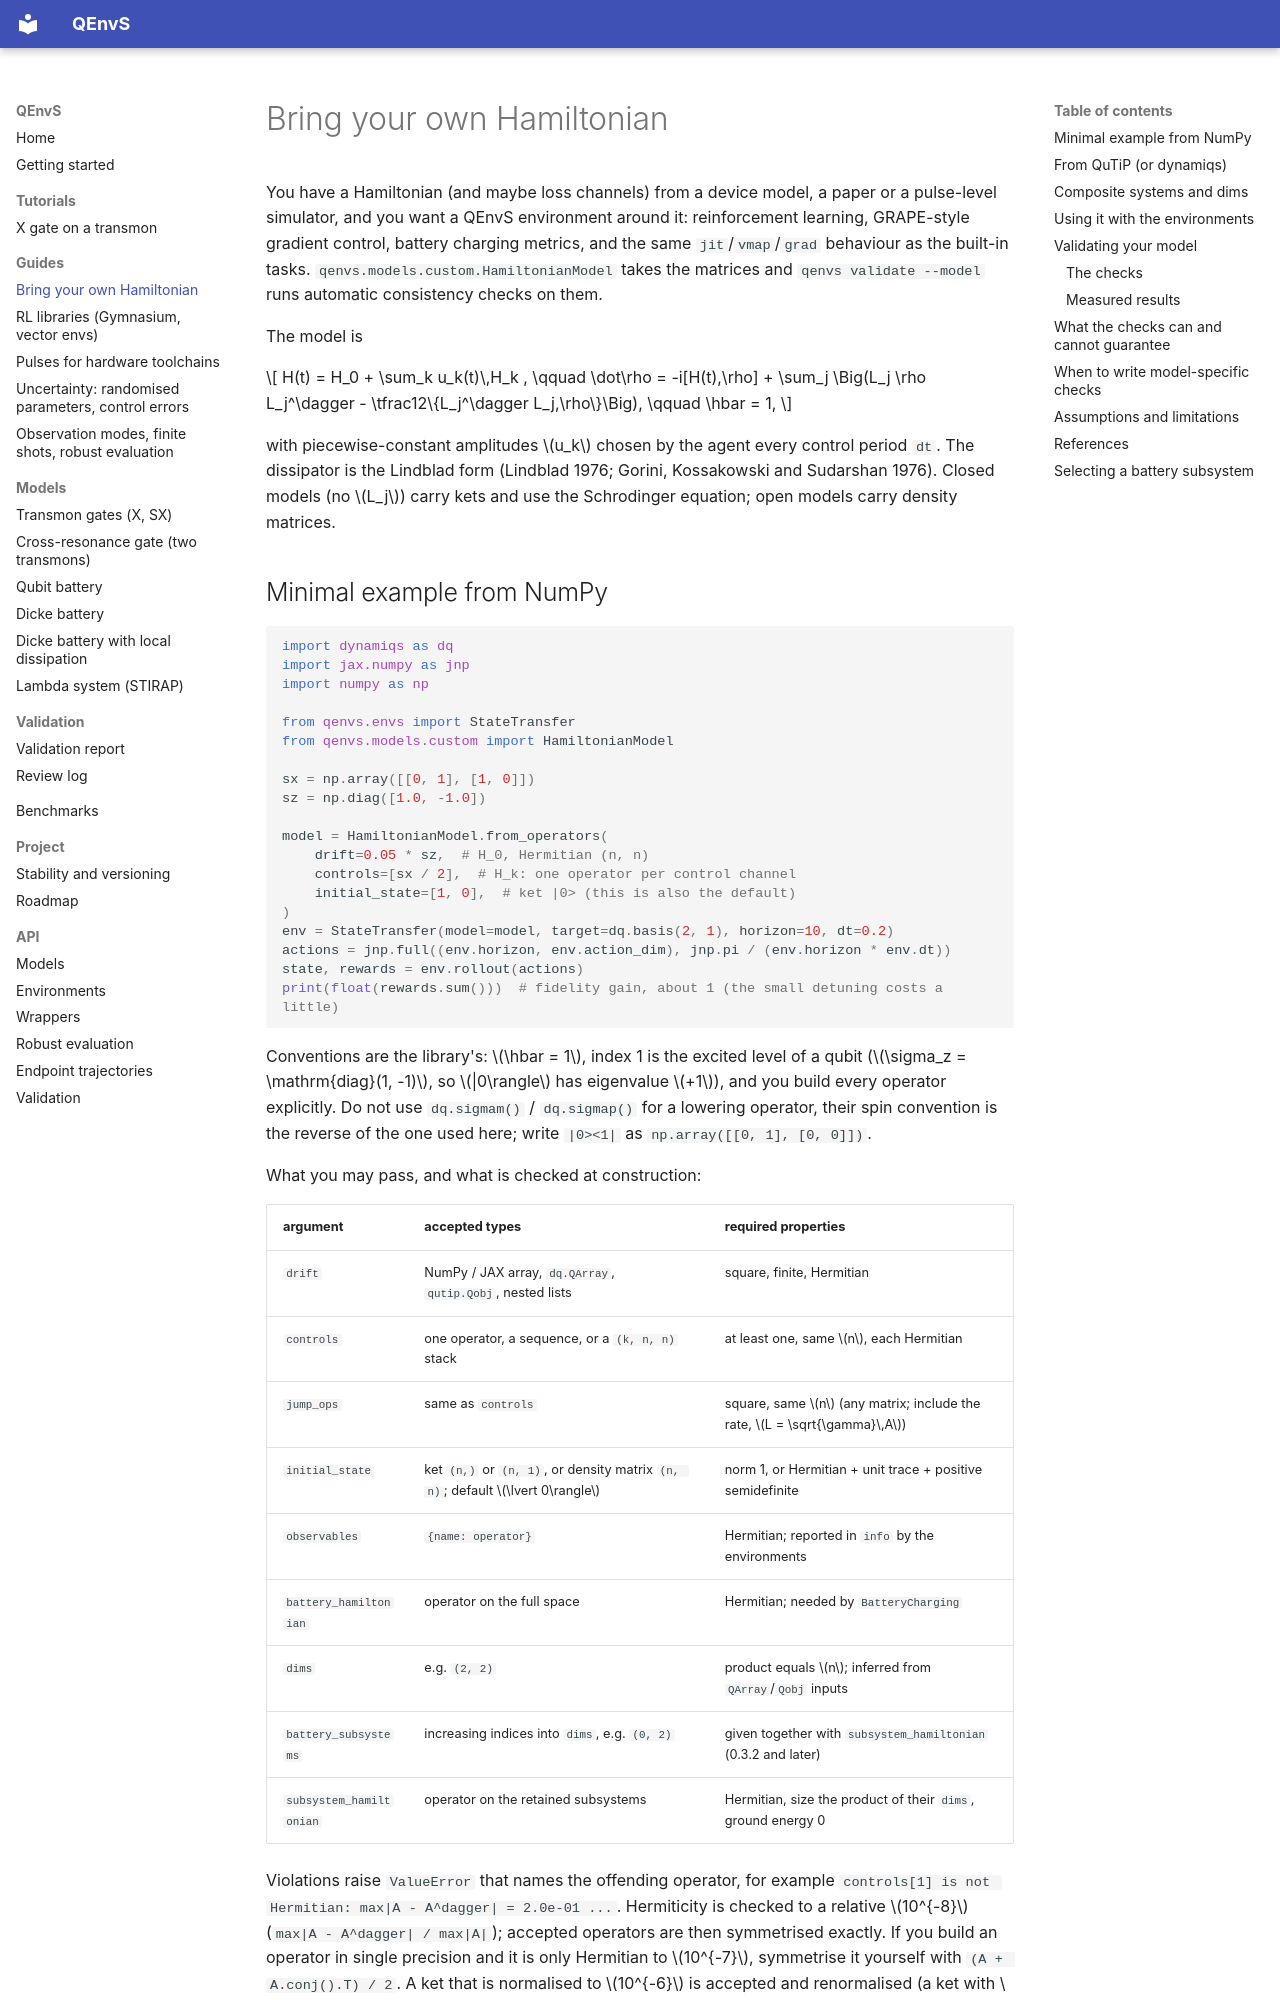

repository: beomdo-park/QEnvS · page: guides/custom-models/index.html · generator: mkdocs

# Bring your own Hamiltonian

You have a Hamiltonian (and maybe loss channels) from a device model, a paper or a
pulse-level simulator, and you want a QEnvS environment around it: reinforcement learning,
GRAPE-style gradient control, battery charging metrics, and the same `jit`/`vmap`/`grad`
behaviour as the built-in tasks. `qenvs.models.custom.HamiltonianModel` takes the matrices
and `qenvs validate --model` runs automatic consistency checks on them.

The model is

$$
H(t) = H_0 + \sum_k u_k(t)\,H_k ,
\qquad
\dot\rho = -i[H(t),\rho] + \sum_j \Big(L_j \rho L_j^\dagger - \tfrac12\{L_j^\dagger L_j,\rho\}\Big),
\qquad \hbar = 1,
$$

with piecewise-constant amplitudes $u_k$ chosen by the agent every control period `dt`.
The dissipator is the Lindblad form (Lindblad 1976; Gorini, Kossakowski and Sudarshan
1976). Closed models (no $L_j$) carry kets and use the Schrodinger equation; open models
carry density matrices.
